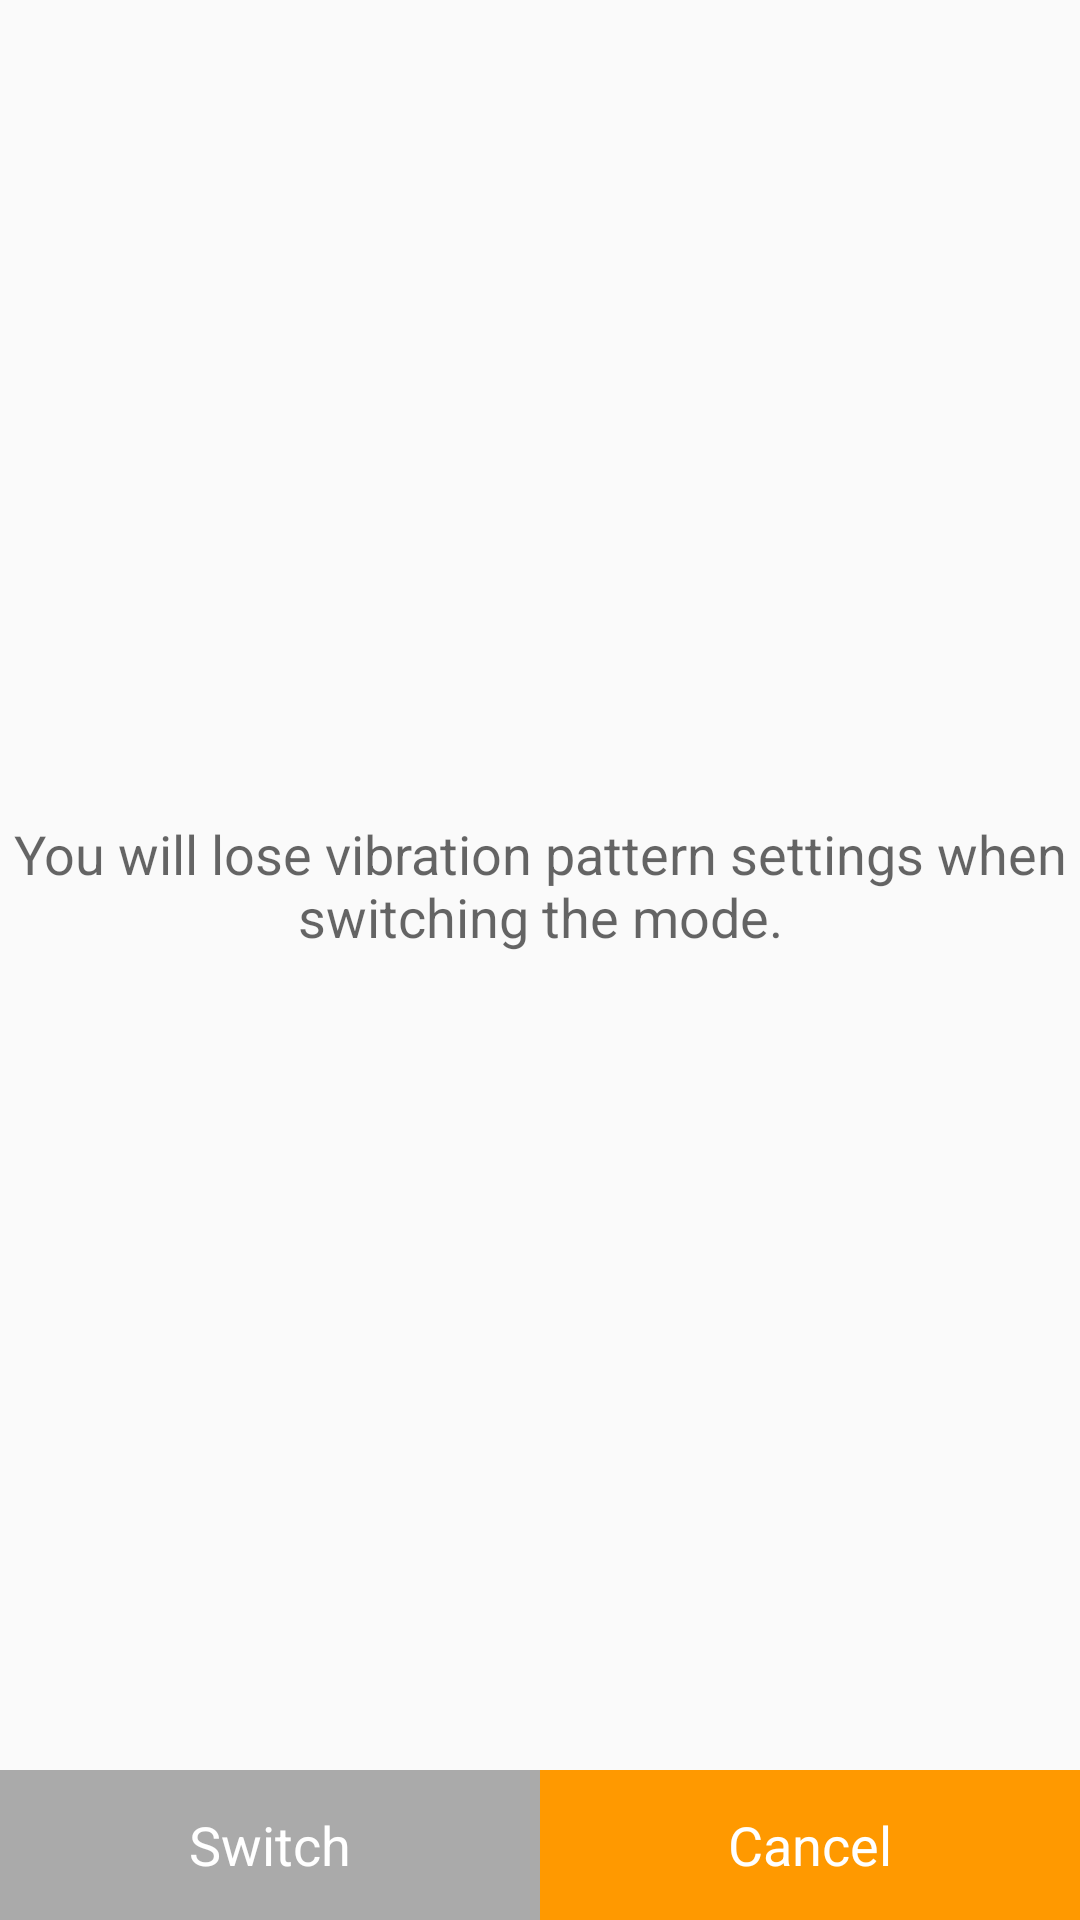

Produce the Android XML layout that renders to this screen, including the resource entries it uses.
<!-- AndroidManifest.xml: application theme AppTheme -->
<!-- res/layout/alerts_popup.xml -->
<?xml version="1.0" encoding="utf-8"?>
<LinearLayout xmlns:android="http://schemas.android.com/apk/res/android"
    android:orientation="vertical" android:layout_width="match_parent"
    android:layout_height="wrap_content">

    <TextView
        android:layout_width="match_parent"
        android:layout_height="150dp"
        android:textAppearance="?android:attr/textAppearanceMedium"
        android:text="You will lose vibration pattern settings when switching the mode."
        android:id="@+id/textView8"
        android:layout_weight="1"
        android:gravity="center" />

    <LinearLayout
        android:orientation="horizontal"
        android:layout_width="match_parent"
        android:layout_height="50dp"
        android:layout_weight="0">

        <TextView
            android:id="@+id/alertDialogSwitch"
            android:layout_width="0dp"
            android:layout_height="match_parent"
            android:textAppearance="?android:attr/textAppearanceMedium"
            android:text="Switch"
            android:layout_weight="1"
            android:gravity="center"
            android:background="@android:color/darker_gray"
            android:textColor="#ffffff" />

        <TextView
            android:id="@+id/alertDialogCancel"
            android:layout_width="0dp"
            android:layout_height="match_parent"
            android:textAppearance="?android:attr/textAppearanceMedium"
            android:text="Cancel"
            android:layout_weight="1"
            android:gravity="center"
            android:background="@color/colorPrimaryDark"
            android:textColor="#ffffff" />
    </LinearLayout>
</LinearLayout>
<!-- resources referenced by this layout -->
<resources>
  <color name="colorPrimaryDark">#ff9900</color>
  <style name="AppTheme" parent="Theme.AppCompat.Light.DarkActionBar">
          
          <item name="colorPrimary">@color/colorPrimary</item>
          <item name="colorPrimaryDark">@color/colorPrimaryDark</item>
          <item name="colorAccent">@color/colorAccent</item>
      </style>
  <color name="colorPrimary">#FF9900</color>
  <color name="colorAccent">#FF9900</color>
</resources>
